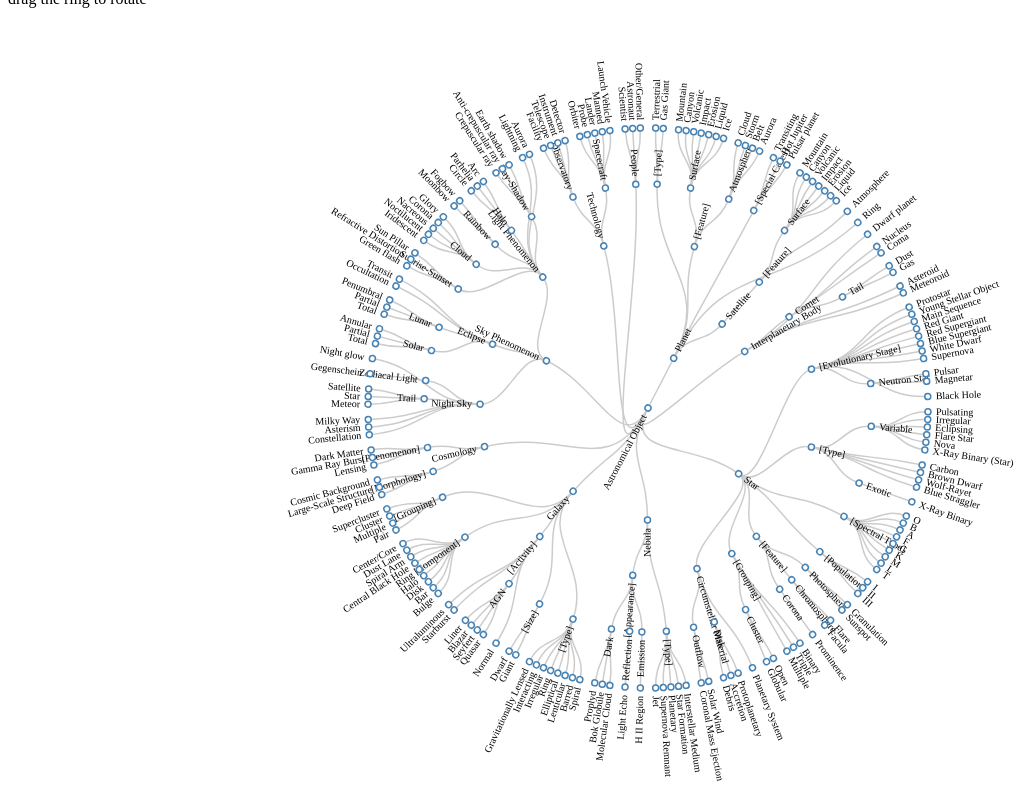
D3 v3 page, settled after 480 driven frames (8 s of simulated time); the page loaded 1 data file(s).



var w = 1280,
    h = 800,
    rx = w / 2,
    ry = h / 2,
    m0,
    rotate = 0;

var cluster = d3.layout.cluster()
    .size([360, ry - 120])
    .sort(null);

var diagonal = d3.svg.diagonal.radial()
    .projection(function(d) { return [d.y, d.x / 180 * Math.PI]; });

var svg = d3.select("#body").append("div")
    .style("width", w + "px")
    .style("height", w + "px");

var vis = svg.append("svg:svg")
    .attr("width", w)
    .attr("height", w)
  .append("svg:g")
    .attr("transform", "translate(" + rx + "," + ry + ")");

vis.append("svg:path")
    .attr("class", "arc")
    .attr("d", d3.svg.arc().innerRadius(ry - 120).outerRadius(ry).startAngle(0).endAngle(2 * Math.PI))
    .on("mousedown", mousedown);

d3.json("astro.json", function(json) {
  var nodes = cluster.nodes(json);

  var link = vis.selectAll("path.link")
      .data(cluster.links(nodes))
    .enter().append("svg:path")
      .attr("class", "link")
      .attr("d", diagonal);

  var node = vis.selectAll("g.node")
      .data(nodes)
    .enter().append("svg:g")
      .attr("class", "node")
      .attr("transform", function(d) { return "rotate(" + (d.x - 90) + ")translate(" + d.y + ")"; })

  node.append("svg:circle")
      .attr("r", 3);

  node.append("svg:text")
      .attr("dx", function(d) { return d.x < 180 ? 8 : -8; })
      .attr("dy", ".31em")
      .attr("text-anchor", function(d) { return d.x < 180 ? "start" : "end"; })
      .attr("transform", function(d) { return d.x < 180 ? null : "rotate(180)"; })
      .text(function(d) { return d.name; });
});

d3.select(window)
    .on("mousemove", mousemove)
    .on("mouseup", mouseup);

function mouse(e) {
  return [e.pageX - rx, e.pageY - ry];
}

function mousedown() {
  m0 = mouse(d3.event);
  d3.event.preventDefault();
}

function mousemove() {
  if (m0) {
    var m1 = mouse(d3.event),
        dm = Math.atan2(cross(m0, m1), dot(m0, m1)) * 180 / Math.PI,
        tx = "translate3d(0," + (ry - rx) + "px,0)rotate3d(0,0,0," + dm + "deg)translate3d(0," + (rx - ry) + "px,0)";
    svg
        .style("-moz-transform", tx)
        .style("-ms-transform", tx)
        .style("-webkit-transform", tx);
  }
}

function mouseup() {
  if (m0) {
    var m1 = mouse(d3.event),
        dm = Math.atan2(cross(m0, m1), dot(m0, m1)) * 180 / Math.PI,
        tx = "rotate3d(0,0,0,0deg)";

    rotate += dm;
    if (rotate > 360) rotate -= 360;
    else if (rotate < 0) rotate += 360;
    m0 = null;

    svg
        .style("-moz-transform", tx)
        .style("-ms-transform", tx)
        .style("-webkit-transform", tx);

    vis
        .attr("transform", "translate(" + rx + "," + ry + ")rotate(" + rotate + ")")
      .selectAll("g.node text")
        .attr("dx", function(d) { return (d.x + rotate) % 360 < 180 ? 8 : -8; })
        .attr("text-anchor", function(d) { return (d.x + rotate) % 360 < 180 ? "start" : "end"; })
        .attr("transform", function(d) { return (d.x + rotate) % 360 < 180 ? null : "rotate(180)"; });
  }
}

function cross(a, b) {
  return a[0] * b[1] - a[1] * b[0];
}

function dot(a, b) {
  return a[0] * b[0] + a[1] * b[1];
}

    

### data: astro.json
{
 "name": "Astronomical Object",
 "children": [
  {
   "name": "Planet",
   "children": [
    "{... 2 keys}",
    "{... 2 keys}",
    "{... 2 keys}",
    "{... 2 keys}",
    "{... 2 keys}"
   ]
  },
  {
   "name": "Interplanetary Body",
   "children": [
    "{... 2 keys}",
    "{... 2 keys}",
    "{... 2 keys}",
    "{... 2 keys}"
   ]
  },
  {
   "name": "Star",
   "children": [
    "{... 2 keys}",
    "{... 2 keys}",
    "{... 2 keys}",
    "{... 2 keys}",
    "{... 2 keys}",
    "{... 2 keys}",
    "{... 2 keys}"
   ]
  },
  {
   "name": "Nebula",
   "children": [
    "{... 2 keys}",
    "{... 2 keys}"
   ]
  },
  {
   "name": "Galaxy",
   "children": [
    "{... 2 keys}",
    "{... 2 keys}",
    "{... 2 keys}",
    "{... 2 keys}",
    "{... 2 keys}"
   ]
  },
  {
   "name": "Cosmology",
   "children": [
    "{... 2 keys}",
    "{... 2 keys}"
   ]
  },
  {
   "name": "Sky Phenomenon",
   "children": [
    "{... 2 keys}",
    "{... 2 keys}",
    "{... 2 keys}"
   ]
  },
  {
   "name": "Technology",
   "children": [
    "{... 2 keys}",
    "{... 2 keys}"
   ]
  },
  "... 1 more items"
 ]
}